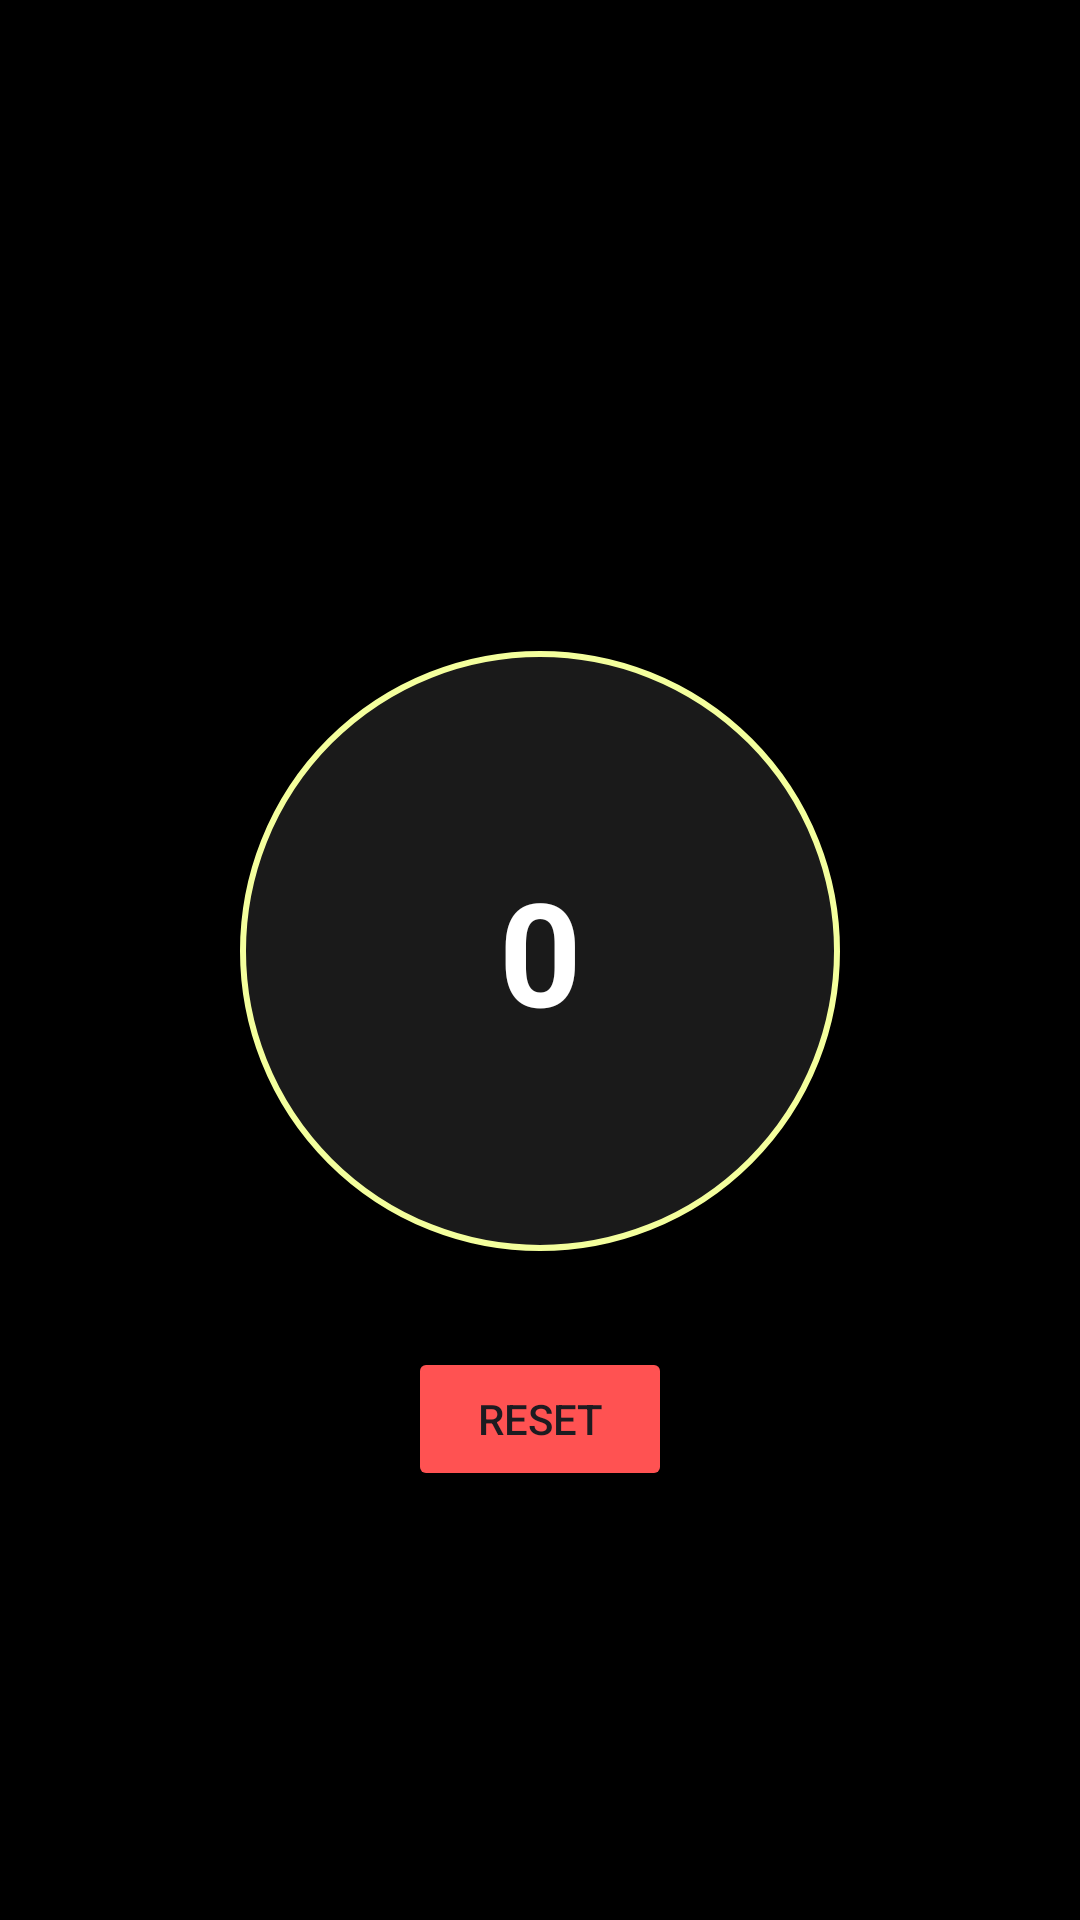

Produce the Android XML layout that renders to this screen, including the resource entries it uses.
<!-- AndroidManifest.xml: application theme Theme.MyFaith -->
<!-- res/layout/activity_dhikr_counter.xml -->
<?xml version="1.0" encoding="utf-8"?>

<androidx.constraintlayout.widget.ConstraintLayout xmlns:android="http://schemas.android.com/apk/res/android"
    xmlns:app="http://schemas.android.com/apk/res-auto"
    android:layout_width="match_parent"
    android:layout_height="match_parent"
    android:background="@color/black">

    <TextView
        android:id="@+id/dhikrNameTextView"
        android:layout_width="wrap_content"
        android:layout_height="wrap_content"
        android:layout_marginTop="32dp"
        android:textColor="@color/white"
        android:textSize="24sp"
        android:textStyle="bold"
        app:layout_constraintEnd_toEndOf="parent"
        app:layout_constraintStart_toStartOf="parent"
        app:layout_constraintTop_toTopOf="parent" />

    <TextView
        android:id="@+id/arabicTextView"
        android:layout_width="wrap_content"
        android:layout_height="wrap_content"
        android:layout_marginTop="24dp"
        android:textColor="#f4ff9d"
        android:textSize="32sp"
        app:layout_constraintEnd_toEndOf="parent"
        app:layout_constraintStart_toStartOf="parent"
        app:layout_constraintTop_toBottomOf="@id/dhikrNameTextView" />

    <TextView
        android:id="@+id/translationTextView"
        android:layout_width="wrap_content"
        android:layout_height="wrap_content"
        android:layout_marginTop="16dp"
        android:layout_marginHorizontal="24dp"
        android:textAlignment="center"
        android:textColor="#CCCCCC"
        android:textSize="16sp"
        app:layout_constraintEnd_toEndOf="parent"
        app:layout_constraintStart_toStartOf="parent"
        app:layout_constraintTop_toBottomOf="@id/arabicTextView" />

    <TextView
        android:id="@+id/counterTextView"
        android:layout_width="200dp"
        android:layout_height="200dp"
        android:layout_marginTop="48dp"
        android:background="@drawable/circle_background"
        android:gravity="center"
        android:text="0"
        android:textColor="@color/white"
        android:textSize="48sp"
        android:textStyle="bold"
        app:layout_constraintEnd_toEndOf="parent"
        app:layout_constraintStart_toStartOf="parent"
        app:layout_constraintTop_toBottomOf="@id/translationTextView" />

    <Button
        android:id="@+id/resetButton"
        android:layout_width="wrap_content"
        android:layout_height="wrap_content"
        android:layout_marginTop="32dp"
        android:text="Reset"
        android:backgroundTint="#FF5252"
        app:layout_constraintEnd_toEndOf="parent"
        app:layout_constraintStart_toStartOf="parent"
        app:layout_constraintTop_toBottomOf="@id/counterTextView" />

</androidx.constraintlayout.widget.ConstraintLayout>
<!-- resources referenced by this layout -->
<resources>
  <color name="black">#FF000000</color>
  <color name="white">#FFFFFFFF</color>
  <!-- drawable circle_background (drawable) -->
  <?xml version="1.0" encoding="utf-8"?>
  <shape xmlns:android="http://schemas.android.com/apk/res/android"
      android:shape="oval">
      <solid android:color="#1A1A1A" />
      <stroke
          android:width="2dp"
          android:color="#f4ff9d" />
  </shape>
  <style name="Theme.MyFaith" parent="Base.Theme.MyFaith" />
  <style name="Base.Theme.MyFaith" parent="Theme.Material3.DayNight.NoActionBar">
          <item name="colorPrimary">@color/purple_500</item>
          <item name="colorPrimaryVariant">@color/purple_700</item>
          <item name="colorOnPrimary">@color/white</item>
          <item name="colorSecondary">@color/teal_200</item>
          <item name="colorSecondaryVariant">@color/teal_700</item>
          <item name="colorOnSecondary">@color/black</item>
          <item name="android:statusBarColor">@android:color/transparent</item>
          <item name="android:windowLightStatusBar">false</item>
          <item name="android:windowDrawsSystemBarBackgrounds">true</item>
          <item name="android:navigationBarColor">@android:color/transparent</item>
          <item name="android:windowTranslucentStatus">true</item>
          <item name="android:windowTranslucentNavigation">true</item>
          
      </style>
  <color name="purple_500">#FF6200EE</color>
  <color name="purple_700">#FF3700B3</color>
  <color name="teal_200">#FF03DAC5</color>
  <color name="teal_700">#FF018786</color>
</resources>
